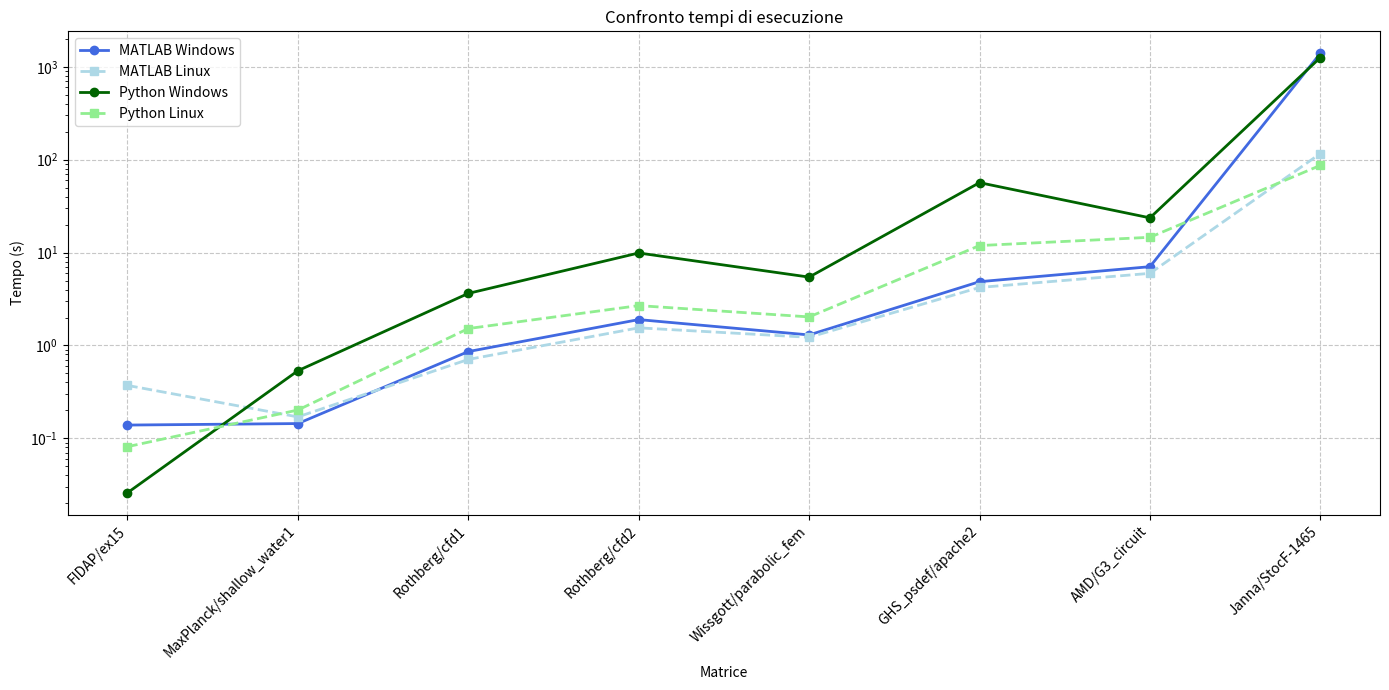
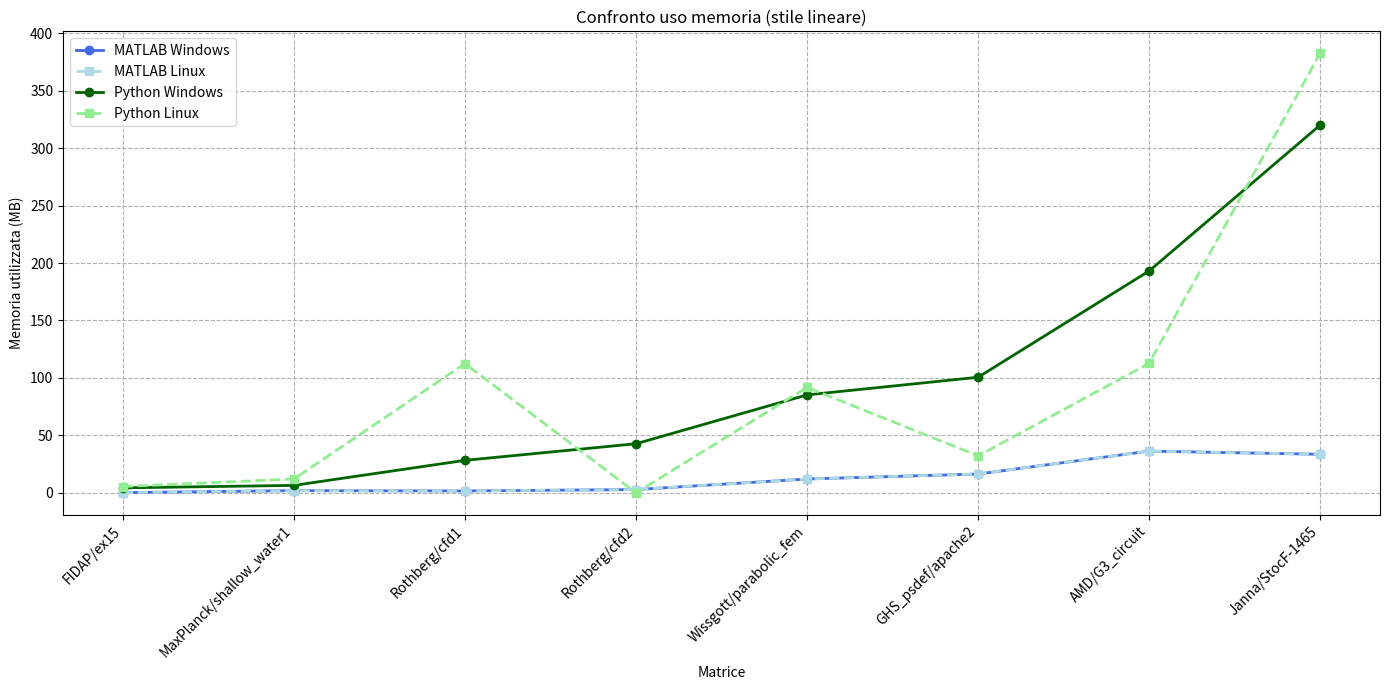
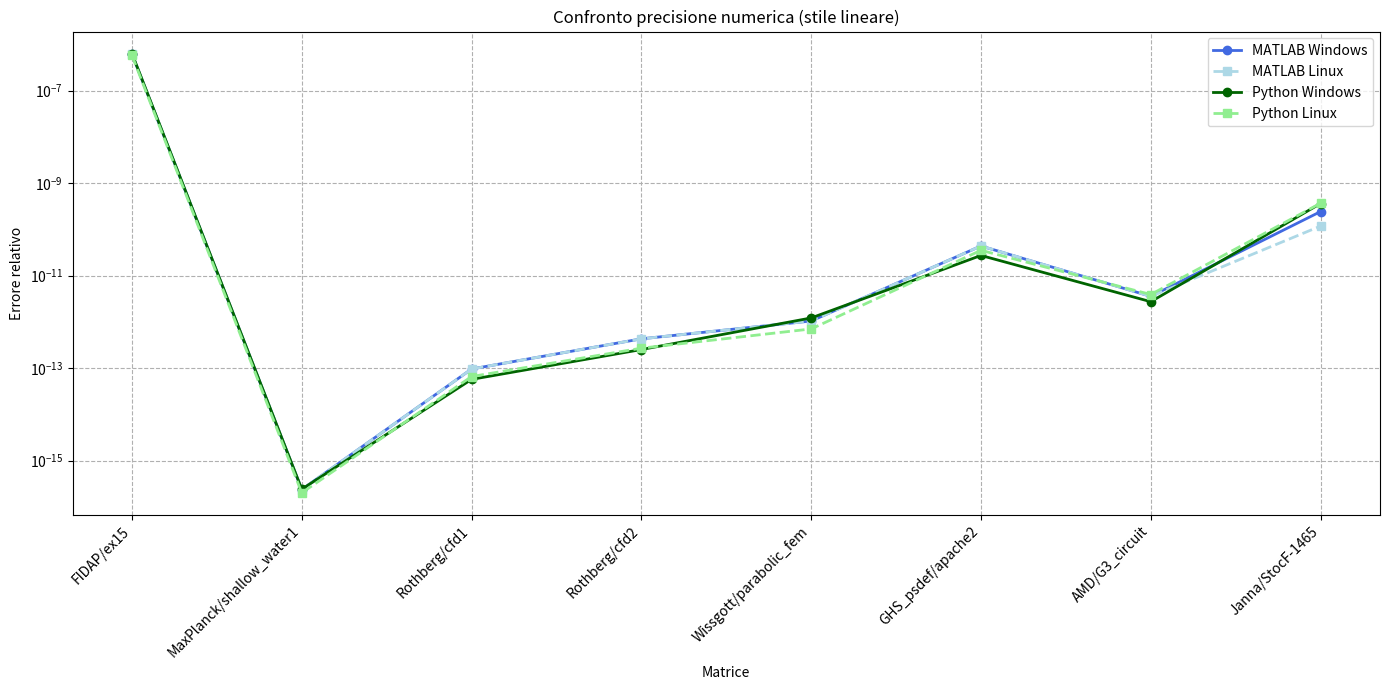
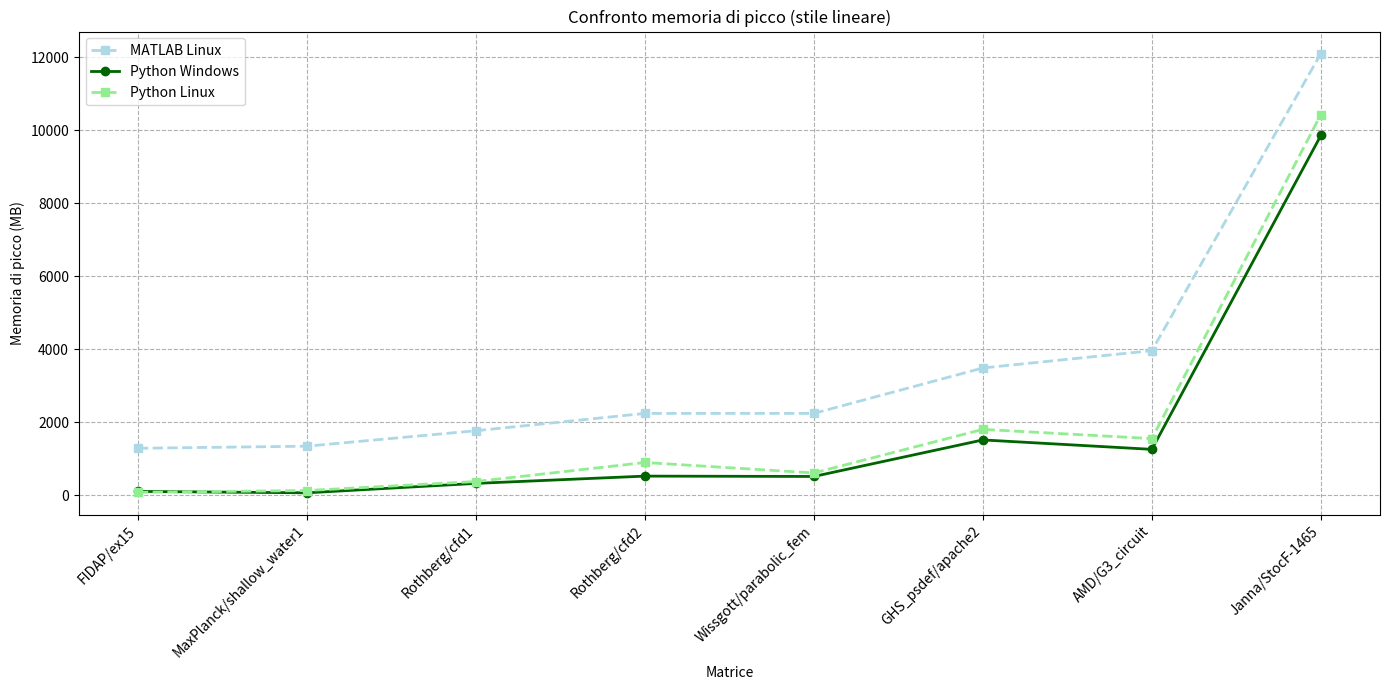

Reproduce these figures in Python, in order.
import matplotlib.pyplot as plt
import numpy as np

# Dati MATLAB
matlab_windows = {
    "Matrix": [
        "FIDAP/ex15", "MaxPlanck/shallow_water1", "Rothberg/cfd1", "Rothberg/cfd2",
        "Wissgott/parabolic_fem", "GHS_psdef/apache2", "AMD/G3_circuit", "Janna/StocF-1465"
    ],
    "Time_s": [0.13902, 0.1443, 0.85977, 1.8995, 1.2987, 4.8637, 7.0524, 1399.1],
    "Memory_MB": [0.16958, 1.89, 1.6172, 2.8253, 12.035, 16.369, 36.289, 33.534],
    "Relative_Error": [6.211e-07, 2.3773e-16, 9.6023e-14, 4.3156e-13, 1.0479e-12, 4.3914e-11, 3.5757e-12, 2.4346e-10]
}

matlab_linux = {
    "Matrix": [
        "FIDAP/ex15", "MaxPlanck/shallow_water1", "Rothberg/cfd1", "Rothberg/cfd2",
        "Wissgott/parabolic_fem", "GHS_psdef/apache2", "AMD/G3_circuit", "Janna/StocF-1465"
    ],
    "Time_s": [0.3714, 0.17019, 0.7074, 1.5487, 1.2249, 4.2136, 5.9785, 116.62],
    "Memory_MB": [0.16958, 1.89, 1.6172, 2.8253, 12.035, 16.369, 36.289, 33.534],
    "Memory_Peak_MB": [1288.7, 1346, 1769.4, 2243.6, 2243.6, 3487.4, 3960.8, 12096],
    "Relative_Error": [6.211e-07, 2.3773e-16, 9.6023e-14, 4.3156e-13, 1.0479e-12, 4.3914e-11, 3.5757e-12, 1.1825e-10]
}

# Dati Python
python_windows = {
    "Matrix": [
        "FIDAP/ex15", "MaxPlanck/shallow_water1", "Rothberg/cfd1", "Rothberg/cfd2",
        "Wissgott/parabolic_fem", "GHS_psdef/apache2", "AMD/G3_circuit", "Janna/StocF-1465", "Janna/Flan_1565"
    ],
    "Time_s": [2.5923e-02, 5.3437e-01, 3.6364, 9.9077, 5.4470, 56.655, 23.668, 1259.8, 1362.2],
    "Memory_MB": [4.30, 6.46, 28.26, 42.71, 85.23, 100.58, 193.09, 320.08, -64.25],
    "MemoryPeak_MB": [108.08, 69.43, 327.56, 526.85, 517.29, 1517.35, 1259.42, 9852.42, 12907.82],
    "Relative_Error": [6.37e-07, 2.42e-16, 5.73e-14, 2.53e-13, 1.22e-12, 2.74e-11, 2.74e-12, 3.64e-10, 6.81e-11]
}

python_linux = {
    "Matrix": [
        "FIDAP/ex15", "MaxPlanck/shallow_water1", "Rothberg/cfd1", "Rothberg/cfd2",
        "Wissgott/parabolic_fem", "GHS_psdef/apache2", "AMD/G3_circuit", "Janna/StocF-1465"
    ],
    "Time_s": [8.1356e-02, 2.0184e-01, 1.5211, 2.6874, 2.0305, 11.905, 14.617, 86.938],
    "Memory_MB": [5.46, 12.02, 112.51, -19.89, 91.78, 32.15, 112.70, 382.55],
    "MemoryPeak_MB": [82.22, 132.26, 378.37, 899.42, 613.29, 1806.17, 1553.34, 10422.96],
    "Relative_Error": [5.81e-07, 2.02e-16, 6.60e-14, 2.71e-13, 7.06e-13, 3.54e-11, 3.92e-12, 3.69e-10]
}

# Preparazione dei dati per il plotting
matrix_names = matlab_windows["Matrix"]  # Matrici comuni a tutti i dataset
x = np.arange(len(matrix_names))

# Stile uniforme per tutti i grafici
line_style = {
    'MATLAB Windows': {'color': 'royalblue', 'marker': 'o', 'linestyle': '-', 'linewidth': 2},
    'MATLAB Linux': {'color': 'lightblue', 'marker': 's', 'linestyle': '--', 'linewidth': 2},
    'Python Windows': {'color': 'darkgreen', 'marker': 'o', 'linestyle': '-', 'linewidth': 2},
    'Python Linux': {'color': 'lightgreen', 'marker': 's', 'linestyle': '--', 'linewidth': 2}
}

# Estrai i dati per le matrici comuni
matlab_win_times = matlab_windows["Time_s"]
matlab_lin_times = [matlab_linux["Time_s"][matlab_linux["Matrix"].index(m)] for m in matrix_names]
python_win_times = [python_windows["Time_s"][python_windows["Matrix"].index(m)] if m in python_windows["Matrix"] else np.nan for m in matrix_names]
python_lin_times = [python_linux["Time_s"][python_linux["Matrix"].index(m)] if m in python_linux["Matrix"] else np.nan for m in matrix_names]

# 1. Grafico tempi di esecuzione con griglia semplificata
plt.figure(figsize=(14, 7))

plt.plot(x, matlab_win_times, label='MATLAB Windows', **line_style['MATLAB Windows'])
plt.plot(x, matlab_lin_times, label='MATLAB Linux', **line_style['MATLAB Linux'])
plt.plot(x, python_win_times, label='Python Windows', **line_style['Python Windows'])
plt.plot(x, python_lin_times, label='Python Linux', **line_style['Python Linux'])
plt.xticks(x, matrix_names, rotation=45, ha='right')
plt.ylabel('Tempo (s)')
plt.xlabel('Matrice')
plt.title('Confronto tempi di esecuzione')
plt.yscale('log')
plt.grid(True, which='major', ls='--', alpha=0.7)
plt.grid(False, which='minor')  # Disabilitiamo la griglia minore
plt.legend()
plt.tight_layout()
plt.show()

# 2. Grafico uso memoria (stile lineare)
plt.figure(figsize=(14, 7))

# Filtra valori negativi e prepara dati
matlab_win_mem = [max(0, m) for m in matlab_windows["Memory_MB"]]
matlab_lin_mem = [max(0, matlab_linux["Memory_MB"][matlab_linux["Matrix"].index(m)]) for m in matrix_names]
python_win_mem = [max(0, python_windows["Memory_MB"][python_windows["Matrix"].index(m)]) if m in python_windows["Matrix"] else np.nan for m in matrix_names]
python_lin_mem = [max(0, python_linux["Memory_MB"][python_linux["Matrix"].index(m)]) if m in python_linux["Matrix"] else np.nan for m in matrix_names]

plt.plot(x, matlab_win_mem, label='MATLAB Windows', **line_style['MATLAB Windows'])
plt.plot(x, matlab_lin_mem, label='MATLAB Linux', **line_style['MATLAB Linux'])
plt.plot(x, python_win_mem, label='Python Windows', **line_style['Python Windows'])
plt.plot(x, python_lin_mem, label='Python Linux', **line_style['Python Linux'])

plt.xticks(x, matrix_names, rotation=45, ha='right')
plt.ylabel('Memoria utilizzata (MB)')
plt.xlabel('Matrice')
plt.title('Confronto uso memoria (stile lineare)')
plt.legend()
plt.grid(True, which="both", ls="--")
plt.tight_layout()
plt.show()

# 3. Grafico errore relativo (come nel tuo esempio originale)
plt.figure(figsize=(14, 7))

matlab_win_err = matlab_windows["Relative_Error"]
matlab_lin_err = [matlab_linux["Relative_Error"][matlab_linux["Matrix"].index(m)] for m in matrix_names]
python_win_err = [python_windows["Relative_Error"][python_windows["Matrix"].index(m)] if m in python_windows["Matrix"] else np.nan for m in matrix_names]
python_lin_err = [python_linux["Relative_Error"][python_linux["Matrix"].index(m)] if m in python_linux["Matrix"] else np.nan for m in matrix_names]

plt.plot(x, matlab_win_err, label='MATLAB Windows', **line_style['MATLAB Windows'])
plt.plot(x, matlab_lin_err, label='MATLAB Linux', **line_style['MATLAB Linux'])
plt.plot(x, python_win_err, label='Python Windows', **line_style['Python Windows'])
plt.plot(x, python_lin_err, label='Python Linux', **line_style['Python Linux'])

plt.xticks(x, matrix_names, rotation=45, ha='right')
plt.ylabel('Errore relativo')
plt.xlabel('Matrice')
plt.title('Confronto precisione numerica (stile lineare)')
plt.yscale('log')
plt.legend()
plt.grid(True, which="both", ls="--")
plt.tight_layout()
plt.show()

# 4. Grafico memoria di picco (stile lineare)
plt.figure(figsize=(14, 7))

# Solo per MATLAB Linux e Python
matlab_lin_peak = [matlab_linux["Memory_Peak_MB"][matlab_linux["Matrix"].index(m)] for m in matrix_names]
python_win_peak = [python_windows["MemoryPeak_MB"][python_windows["Matrix"].index(m)] if m in python_windows["Matrix"] else np.nan for m in matrix_names]
python_lin_peak = [python_linux["MemoryPeak_MB"][python_linux["Matrix"].index(m)] if m in python_linux["Matrix"] else np.nan for m in matrix_names]

plt.plot(x, matlab_lin_peak, label='MATLAB Linux', **line_style['MATLAB Linux'])
plt.plot(x, python_win_peak, label='Python Windows', **line_style['Python Windows'])
plt.plot(x, python_lin_peak, label='Python Linux', **line_style['Python Linux'])

plt.xticks(x, matrix_names, rotation=45, ha='right')
plt.ylabel('Memoria di picco (MB)')
plt.xlabel('Matrice')
plt.title('Confronto memoria di picco (stile lineare)')
plt.legend()
plt.grid(True, which="both", ls="--")
plt.tight_layout()
plt.show()